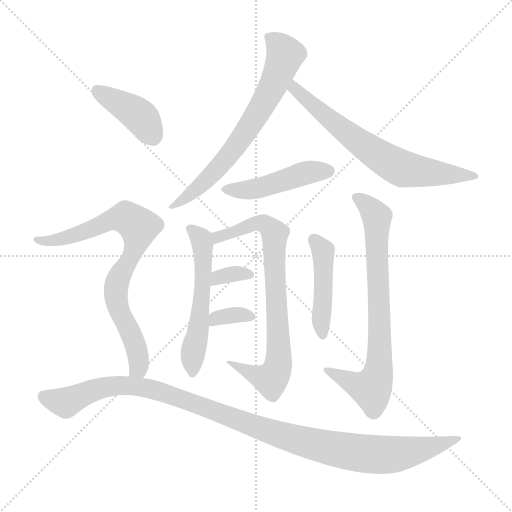
t = 0.00 s
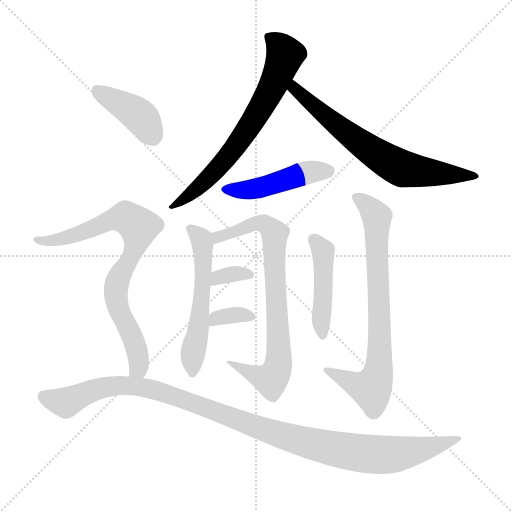
t = 1.79 s
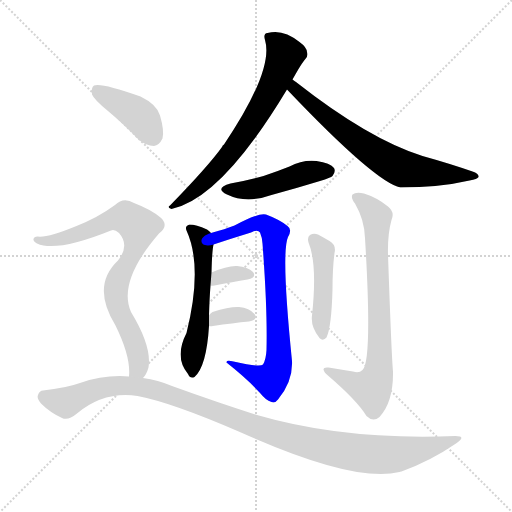
t = 3.59 s
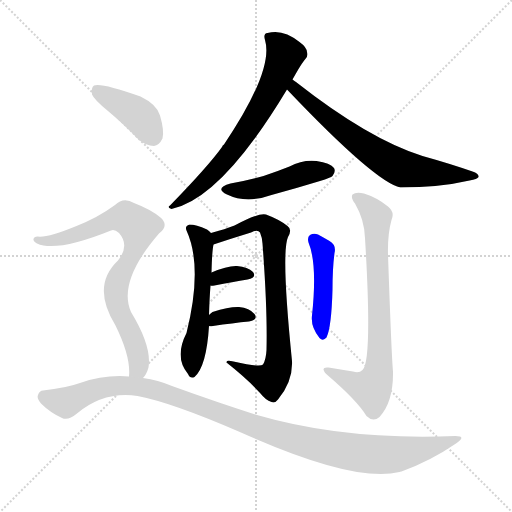
t = 5.38 s
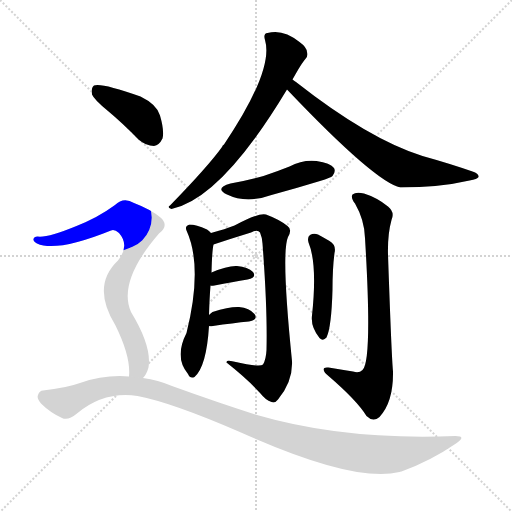
t = 7.18 s
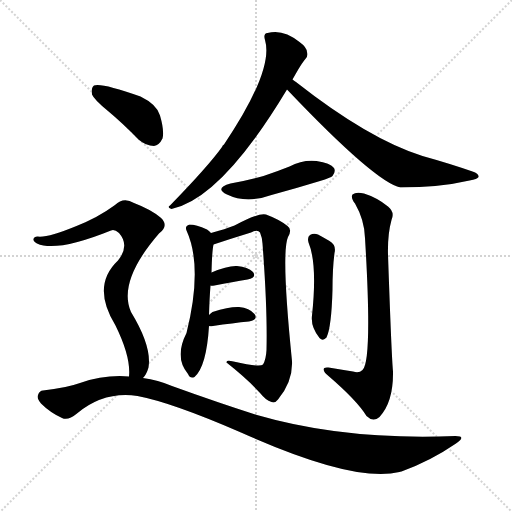
t = 8.97 s

The animated SVG that drew these frames (rendered in a browser with its animation timeline set to each time). Animation: 12 CSS @keyframes rules; one cycle of 8.97 s.

<svg version="1.1" viewBox="0 0 1024 1024" xmlns="http://www.w3.org/2000/svg">
  <g stroke="lightgray" stroke-dasharray="1,1" stroke-width="1" transform="scale(4, 4)">
    <line x1="0" y1="0" x2="256" y2="256"></line>
    <line x1="256" y1="0" x2="0" y2="256"></line>
    <line x1="128" y1="0" x2="128" y2="256"></line>
    <line x1="0" y1="128" x2="256" y2="128"></line>
  </g>
<g transform="scale(1, -1) translate(0, -900)">
   <style type="text/css">
    @keyframes keyframes0 {
      from {
       stroke: blue;
       stroke-dashoffset: 683;
       stroke-width: 128;
       }
       69% {
       animation-timing-function: step-end;
       stroke: blue;
       stroke-dashoffset: 0;
       stroke-width: 128;
       }
       to {
       stroke: black;
       stroke-width: 1024;
       }
       }
       #make-me-a-hanzi-animation-0 {
         animation: keyframes0 0.805827s both;
         animation-delay: 0.000000s;
         animation-timing-function: linear;
       }
    @keyframes keyframes1 {
      from {
       stroke: blue;
       stroke-dashoffset: 686;
       stroke-width: 128;
       }
       69% {
       animation-timing-function: step-end;
       stroke: blue;
       stroke-dashoffset: 0;
       stroke-width: 128;
       }
       to {
       stroke: black;
       stroke-width: 1024;
       }
       }
       #make-me-a-hanzi-animation-1 {
         animation: keyframes1 0.808268s both;
         animation-delay: 0.805827s;
         animation-timing-function: linear;
       }
    @keyframes keyframes2 {
      from {
       stroke: blue;
       stroke-dashoffset: 464;
       stroke-width: 128;
       }
       60% {
       animation-timing-function: step-end;
       stroke: blue;
       stroke-dashoffset: 0;
       stroke-width: 128;
       }
       to {
       stroke: black;
       stroke-width: 1024;
       }
       }
       #make-me-a-hanzi-animation-2 {
         animation: keyframes2 0.627604s both;
         animation-delay: 1.614095s;
         animation-timing-function: linear;
       }
    @keyframes keyframes3 {
      from {
       stroke: blue;
       stroke-dashoffset: 551;
       stroke-width: 128;
       }
       64% {
       animation-timing-function: step-end;
       stroke: blue;
       stroke-dashoffset: 0;
       stroke-width: 128;
       }
       to {
       stroke: black;
       stroke-width: 1024;
       }
       }
       #make-me-a-hanzi-animation-3 {
         animation: keyframes3 0.698405s both;
         animation-delay: 2.241699s;
         animation-timing-function: linear;
       }
    @keyframes keyframes4 {
      from {
       stroke: blue;
       stroke-dashoffset: 774;
       stroke-width: 128;
       }
       72% {
       animation-timing-function: step-end;
       stroke: blue;
       stroke-dashoffset: 0;
       stroke-width: 128;
       }
       to {
       stroke: black;
       stroke-width: 1024;
       }
       }
       #make-me-a-hanzi-animation-4 {
         animation: keyframes4 0.879883s both;
         animation-delay: 2.940104s;
         animation-timing-function: linear;
       }
    @keyframes keyframes5 {
      from {
       stroke: blue;
       stroke-dashoffset: 334;
       stroke-width: 128;
       }
       52% {
       animation-timing-function: step-end;
       stroke: blue;
       stroke-dashoffset: 0;
       stroke-width: 128;
       }
       to {
       stroke: black;
       stroke-width: 1024;
       }
       }
       #make-me-a-hanzi-animation-5 {
         animation: keyframes5 0.521810s both;
         animation-delay: 3.819987s;
         animation-timing-function: linear;
       }
    @keyframes keyframes6 {
      from {
       stroke: blue;
       stroke-dashoffset: 339;
       stroke-width: 128;
       }
       52% {
       animation-timing-function: step-end;
       stroke: blue;
       stroke-dashoffset: 0;
       stroke-width: 128;
       }
       to {
       stroke: black;
       stroke-width: 1024;
       }
       }
       #make-me-a-hanzi-animation-6 {
         animation: keyframes6 0.525879s both;
         animation-delay: 4.341797s;
         animation-timing-function: linear;
       }
    @keyframes keyframes7 {
      from {
       stroke: blue;
       stroke-dashoffset: 452;
       stroke-width: 128;
       }
       60% {
       animation-timing-function: step-end;
       stroke: blue;
       stroke-dashoffset: 0;
       stroke-width: 128;
       }
       to {
       stroke: black;
       stroke-width: 1024;
       }
       }
       #make-me-a-hanzi-animation-7 {
         animation: keyframes7 0.617839s both;
         animation-delay: 4.867676s;
         animation-timing-function: linear;
       }
    @keyframes keyframes8 {
      from {
       stroke: blue;
       stroke-dashoffset: 757;
       stroke-width: 128;
       }
       71% {
       animation-timing-function: step-end;
       stroke: blue;
       stroke-dashoffset: 0;
       stroke-width: 128;
       }
       to {
       stroke: black;
       stroke-width: 1024;
       }
       }
       #make-me-a-hanzi-animation-8 {
         animation: keyframes8 0.866048s both;
         animation-delay: 5.485514s;
         animation-timing-function: linear;
       }
    @keyframes keyframes9 {
      from {
       stroke: blue;
       stroke-dashoffset: 407;
       stroke-width: 128;
       }
       57% {
       animation-timing-function: step-end;
       stroke: blue;
       stroke-dashoffset: 0;
       stroke-width: 128;
       }
       to {
       stroke: black;
       stroke-width: 1024;
       }
       }
       #make-me-a-hanzi-animation-9 {
         animation: keyframes9 0.581217s both;
         animation-delay: 6.351562s;
         animation-timing-function: linear;
       }
    @keyframes keyframes10 {
      from {
       stroke: blue;
       stroke-dashoffset: 791;
       stroke-width: 128;
       }
       72% {
       animation-timing-function: step-end;
       stroke: blue;
       stroke-dashoffset: 0;
       stroke-width: 128;
       }
       to {
       stroke: black;
       stroke-width: 1024;
       }
       }
       #make-me-a-hanzi-animation-10 {
         animation: keyframes10 0.893717s both;
         animation-delay: 6.932780s;
         animation-timing-function: linear;
       }
    @keyframes keyframes11 {
      from {
       stroke: blue;
       stroke-dashoffset: 1100;
       stroke-width: 128;
       }
       78% {
       animation-timing-function: step-end;
       stroke: blue;
       stroke-dashoffset: 0;
       stroke-width: 128;
       }
       to {
       stroke: black;
       stroke-width: 1024;
       }
       }
       #make-me-a-hanzi-animation-11 {
         animation: keyframes11 1.145182s both;
         animation-delay: 7.826497s;
         animation-timing-function: linear;
       }
</style>
<path d="M 585.0 741.0 Q 604.0 775.0 610.0 781.0 Q 617.0 787.0 614.0 796.0 Q 613.0 806.0 599.0 816.0 Q 566.0 843.0 535.0 834.0 Q 526.0 833.0 530.0 820.0 Q 548.0 760.0 448.0 611.0 Q 445.0 610.0 444.0 606.0 Q 416.0 567.0 340.0 489.0 Q 333.0 485.0 343.0 482.0 Q 443.0 503.0 574.0 721.0 L 585.0 741.0 Z" fill="lightgray"></path> 
<path d="M 574.0 721.0 Q 751.0 535.0 801.0 525.0 Q 879.0 525.0 939.0 539.0 Q 955.0 542.0 957.0 546.0 Q 958.0 553.0 945.0 557.0 Q 899.0 573.0 845.0 588.0 Q 737.0 622.0 592.0 736.0 Q 588.0 739.0 585.0 741.0 C 561.0 759.0 553.0 743.0 574.0 721.0 Z" fill="lightgray"></path> 
<path d="M 461.0 533.0 Q 428.0 524.0 454.0 511.0 Q 493.0 492.0 543.0 510.0 Q 591.0 523.0 640.0 538.0 Q 662.0 545.0 665.0 548.0 Q 672.0 557.0 668.0 564.0 Q 661.0 574.0 633.0 578.0 Q 605.0 581.0 579.0 567.0 Q 554.0 557.0 527.0 548.0 Q 497.0 539.0 461.0 533.0 Z" fill="lightgray"></path> 
<path d="M 418.0 270.0 Q 419.0 304.0 421.0 329.0 L 423.0 355.0 Q 424.0 397.0 427.0 411.0 C 430.0 427.0 430.0 427.0 422.0 434.0 Q 419.0 438.0 414.0 441.0 Q 392.0 451.0 379.0 451.0 Q 369.0 448.0 373.0 439.0 Q 406.0 367.0 373.0 234.0 Q 348.0 185.0 376.0 152.0 Q 380.0 142.0 389.0 146.0 Q 413.0 167.0 418.0 248.0 L 418.0 270.0 Z" fill="lightgray"></path> 
<path d="M 427.0 411.0 Q 463.0 423.0 502.0 435.0 Q 515.0 442.0 520.0 435.0 Q 524.0 426.0 525.0 413.0 Q 535.0 281.0 533.0 200.0 Q 532.0 181.0 526.0 171.0 Q 520.0 165.0 467.0 177.0 Q 452.0 181.0 453.0 175.0 Q 496.0 141.0 521.0 113.0 Q 531.0 100.0 543.0 96.0 Q 550.0 93.0 556.0 101.0 Q 586.0 137.0 584.0 178.0 Q 562.0 394.0 576.0 426.0 Q 585.0 441.0 575.0 448.0 Q 559.0 461.0 532.0 471.0 Q 517.0 475.0 469.0 449.0 Q 451.0 442.0 422.0 434.0 C 393.0 426.0 399.0 402.0 427.0 411.0 Z" fill="lightgray"></path> 
<path d="M 421.0 329.0 Q 422.0 328.0 429.0 329.0 Q 466.0 336.0 495.0 341.0 Q 514.0 345.0 506.0 356.0 Q 496.0 366.0 474.0 368.0 Q 455.0 369.0 423.0 355.0 C 395.0 343.0 391.0 334.0 421.0 329.0 Z" fill="lightgray"></path> 
<path d="M 418.0 248.0 Q 421.0 247.0 426.0 248.0 Q 466.0 254.0 498.0 257.0 Q 517.0 261.0 509.0 272.0 Q 499.0 284.0 478.0 286.0 Q 459.0 287.0 425.0 276.0 Q 421.0 273.0 418.0 270.0 C 398.0 251.0 398.0 251.0 418.0 248.0 Z" fill="lightgray"></path> 
<path d="M 617.0 415.0 Q 635.0 372.0 624.0 269.0 Q 621.0 247.0 639.0 224.0 Q 646.0 217.0 653.0 225.0 Q 663.0 246.0 665.0 321.0 Q 665.0 363.0 669.0 394.0 Q 673.0 410.0 659.0 418.0 Q 647.0 425.0 636.0 431.0 Q 627.0 434.0 620.0 430.0 Q 614.0 426.0 617.0 415.0 Z" fill="lightgray"></path> 
<path d="M 706.0 157.0 Q 681.0 161.0 657.0 165.0 Q 647.0 166.0 647.0 161.0 Q 648.0 155.0 657.0 148.0 Q 714.0 99.0 733.0 68.0 Q 746.0 55.0 759.0 66.0 Q 787.0 96.0 786.0 157.0 Q 783.0 188.0 776.0 391.0 Q 775.0 431.0 783.0 460.0 Q 790.0 476.0 776.0 487.0 Q 754.0 505.0 728.0 513.0 Q 712.0 517.0 705.0 511.0 Q 701.0 505.0 710.0 493.0 Q 729.0 460.0 730.0 424.0 Q 745.0 178.0 725.0 160.0 Q 718.0 153.0 706.0 157.0 Z" fill="lightgray"></path> 
<path d="M 216.0 678.0 Q 246.0 653.0 277.0 621.0 Q 292.0 608.0 308.0 608.0 Q 318.0 609.0 325.0 623.0 Q 329.0 638.0 320.0 669.0 Q 314.0 691.0 281.0 707.0 Q 202.0 735.0 188.0 729.0 Q 182.0 725.0 184.0 711.0 Q 188.0 701.0 216.0 678.0 Z" fill="lightgray"></path> 
<path d="M 286.0 144.0 Q 293.0 151.0 297.0 165.0 Q 304.0 207.0 262.0 276.0 Q 235.0 337.0 318.0 433.0 Q 339.0 449.0 321.0 465.0 Q 302.0 481.0 268.0 494.0 Q 247.0 507.0 230.0 490.0 Q 196.0 465.0 153.0 448.0 Q 95.0 424.0 75.0 427.0 Q 68.0 427.0 67.0 422.0 Q 66.0 418.0 74.0 413.0 Q 113.0 395.0 222.0 439.0 Q 229.0 442.0 238.0 434.0 Q 260.0 409.0 236.0 379.0 Q 182.0 328.0 231.0 249.0 Q 262.0 186.0 258.0 147.0 C 258.0 117.0 270.0 118.0 286.0 144.0 Z" fill="lightgray"></path> 
<path d="M 258.0 147.0 Q 209.0 151.0 160.0 134.0 Q 132.0 124.0 86.0 119.0 Q 79.0 119.0 76.0 110.0 Q 73.0 103.0 82.0 93.0 Q 100.0 75.0 124.0 64.0 Q 136.0 58.0 154.0 73.0 Q 208.0 118.0 275.0 108.0 Q 344.0 95.0 482.0 35.0 Q 710.0 -67.0 799.0 -44.0 Q 800.0 -43.0 803.0 -43.0 Q 861.0 -22.0 912.0 13.0 Q 934.0 28.0 911.0 28.0 Q 689.0 19.0 514.0 70.0 Q 438.0 94.0 344.0 128.0 Q 316.0 140.0 286.0 144.0 L 258.0 147.0 Z" fill="lightgray"></path> 
      <clipPath id="make-me-a-hanzi-clip-0">
      <path d="M 585.0 741.0 Q 604.0 775.0 610.0 781.0 Q 617.0 787.0 614.0 796.0 Q 613.0 806.0 599.0 816.0 Q 566.0 843.0 535.0 834.0 Q 526.0 833.0 530.0 820.0 Q 548.0 760.0 448.0 611.0 Q 445.0 610.0 444.0 606.0 Q 416.0 567.0 340.0 489.0 Q 333.0 485.0 343.0 482.0 Q 443.0 503.0 574.0 721.0 L 585.0 741.0 Z" fill="lightgray"></path>
      </clipPath>
      <path clip-path="url(#make-me-a-hanzi-clip-0)" d="M 543.0 823.0 L 570.0 791.0 L 523.0 685.0 L 448.0 577.0 L 381.0 511.0 L 364.0 498.0 L 349.0 495.0 L 347.0 488.0 " fill="none" id="make-me-a-hanzi-animation-0" stroke-dasharray="555 1110" stroke-linecap="round"></path>

      <clipPath id="make-me-a-hanzi-clip-1">
      <path d="M 574.0 721.0 Q 751.0 535.0 801.0 525.0 Q 879.0 525.0 939.0 539.0 Q 955.0 542.0 957.0 546.0 Q 958.0 553.0 945.0 557.0 Q 899.0 573.0 845.0 588.0 Q 737.0 622.0 592.0 736.0 Q 588.0 739.0 585.0 741.0 C 561.0 759.0 553.0 743.0 574.0 721.0 Z" fill="lightgray"></path>
      </clipPath>
      <path clip-path="url(#make-me-a-hanzi-clip-1)" d="M 585.0 734.0 L 591.0 719.0 L 680.0 643.0 L 796.0 566.0 L 872.0 553.0 L 952.0 548.0 " fill="none" id="make-me-a-hanzi-animation-1" stroke-dasharray="558 1116" stroke-linecap="round"></path>

      <clipPath id="make-me-a-hanzi-clip-2">
      <path d="M 461.0 533.0 Q 428.0 524.0 454.0 511.0 Q 493.0 492.0 543.0 510.0 Q 591.0 523.0 640.0 538.0 Q 662.0 545.0 665.0 548.0 Q 672.0 557.0 668.0 564.0 Q 661.0 574.0 633.0 578.0 Q 605.0 581.0 579.0 567.0 Q 554.0 557.0 527.0 548.0 Q 497.0 539.0 461.0 533.0 Z" fill="lightgray"></path>
      </clipPath>
      <path clip-path="url(#make-me-a-hanzi-clip-2)" d="M 455.0 523.0 L 490.0 519.0 L 545.0 531.0 L 605.0 553.0 L 657.0 558.0 " fill="none" id="make-me-a-hanzi-animation-2" stroke-dasharray="336 672" stroke-linecap="round"></path>

      <clipPath id="make-me-a-hanzi-clip-3">
      <path d="M 418.0 270.0 Q 419.0 304.0 421.0 329.0 L 423.0 355.0 Q 424.0 397.0 427.0 411.0 C 430.0 427.0 430.0 427.0 422.0 434.0 Q 419.0 438.0 414.0 441.0 Q 392.0 451.0 379.0 451.0 Q 369.0 448.0 373.0 439.0 Q 406.0 367.0 373.0 234.0 Q 348.0 185.0 376.0 152.0 Q 380.0 142.0 389.0 146.0 Q 413.0 167.0 418.0 248.0 L 418.0 270.0 Z" fill="lightgray"></path>
      </clipPath>
      <path clip-path="url(#make-me-a-hanzi-clip-3)" d="M 383.0 442.0 L 403.0 422.0 L 407.0 365.0 L 386.0 156.0 " fill="none" id="make-me-a-hanzi-animation-3" stroke-dasharray="423 846" stroke-linecap="round"></path>

      <clipPath id="make-me-a-hanzi-clip-4">
      <path d="M 427.0 411.0 Q 463.0 423.0 502.0 435.0 Q 515.0 442.0 520.0 435.0 Q 524.0 426.0 525.0 413.0 Q 535.0 281.0 533.0 200.0 Q 532.0 181.0 526.0 171.0 Q 520.0 165.0 467.0 177.0 Q 452.0 181.0 453.0 175.0 Q 496.0 141.0 521.0 113.0 Q 531.0 100.0 543.0 96.0 Q 550.0 93.0 556.0 101.0 Q 586.0 137.0 584.0 178.0 Q 562.0 394.0 576.0 426.0 Q 585.0 441.0 575.0 448.0 Q 559.0 461.0 532.0 471.0 Q 517.0 475.0 469.0 449.0 Q 451.0 442.0 422.0 434.0 C 393.0 426.0 399.0 402.0 427.0 411.0 Z" fill="lightgray"></path>
      </clipPath>
      <path clip-path="url(#make-me-a-hanzi-clip-4)" d="M 433.0 418.0 L 436.0 426.0 L 513.0 454.0 L 531.0 451.0 L 549.0 432.0 L 558.0 215.0 L 551.0 153.0 L 541.0 140.0 L 494.0 157.0 L 478.0 170.0 L 461.0 170.0 " fill="none" id="make-me-a-hanzi-animation-4" stroke-dasharray="646 1292" stroke-linecap="round"></path>

      <clipPath id="make-me-a-hanzi-clip-5">
      <path d="M 421.0 329.0 Q 422.0 328.0 429.0 329.0 Q 466.0 336.0 495.0 341.0 Q 514.0 345.0 506.0 356.0 Q 496.0 366.0 474.0 368.0 Q 455.0 369.0 423.0 355.0 C 395.0 343.0 391.0 334.0 421.0 329.0 Z" fill="lightgray"></path>
      </clipPath>
      <path clip-path="url(#make-me-a-hanzi-clip-5)" d="M 425.0 335.0 L 437.0 346.0 L 469.0 353.0 L 498.0 350.0 " fill="none" id="make-me-a-hanzi-animation-5" stroke-dasharray="206 412" stroke-linecap="round"></path>

      <clipPath id="make-me-a-hanzi-clip-6">
      <path d="M 418.0 248.0 Q 421.0 247.0 426.0 248.0 Q 466.0 254.0 498.0 257.0 Q 517.0 261.0 509.0 272.0 Q 499.0 284.0 478.0 286.0 Q 459.0 287.0 425.0 276.0 Q 421.0 273.0 418.0 270.0 C 398.0 251.0 398.0 251.0 418.0 248.0 Z" fill="lightgray"></path>
      </clipPath>
      <path clip-path="url(#make-me-a-hanzi-clip-6)" d="M 422.0 254.0 L 451.0 268.0 L 482.0 271.0 L 501.0 266.0 " fill="none" id="make-me-a-hanzi-animation-6" stroke-dasharray="211 422" stroke-linecap="round"></path>

      <clipPath id="make-me-a-hanzi-clip-7">
      <path d="M 617.0 415.0 Q 635.0 372.0 624.0 269.0 Q 621.0 247.0 639.0 224.0 Q 646.0 217.0 653.0 225.0 Q 663.0 246.0 665.0 321.0 Q 665.0 363.0 669.0 394.0 Q 673.0 410.0 659.0 418.0 Q 647.0 425.0 636.0 431.0 Q 627.0 434.0 620.0 430.0 Q 614.0 426.0 617.0 415.0 Z" fill="lightgray"></path>
      </clipPath>
      <path clip-path="url(#make-me-a-hanzi-clip-7)" d="M 627.0 421.0 L 643.0 404.0 L 647.0 390.0 L 645.0 232.0 " fill="none" id="make-me-a-hanzi-animation-7" stroke-dasharray="324 648" stroke-linecap="round"></path>

      <clipPath id="make-me-a-hanzi-clip-8">
      <path d="M 706.0 157.0 Q 681.0 161.0 657.0 165.0 Q 647.0 166.0 647.0 161.0 Q 648.0 155.0 657.0 148.0 Q 714.0 99.0 733.0 68.0 Q 746.0 55.0 759.0 66.0 Q 787.0 96.0 786.0 157.0 Q 783.0 188.0 776.0 391.0 Q 775.0 431.0 783.0 460.0 Q 790.0 476.0 776.0 487.0 Q 754.0 505.0 728.0 513.0 Q 712.0 517.0 705.0 511.0 Q 701.0 505.0 710.0 493.0 Q 729.0 460.0 730.0 424.0 Q 745.0 178.0 725.0 160.0 Q 718.0 153.0 706.0 157.0 Z" fill="lightgray"></path>
      </clipPath>
      <path clip-path="url(#make-me-a-hanzi-clip-8)" d="M 712.0 507.0 L 738.0 487.0 L 754.0 460.0 L 757.0 157.0 L 742.0 123.0 L 709.0 132.0 L 653.0 160.0 " fill="none" id="make-me-a-hanzi-animation-8" stroke-dasharray="629 1258" stroke-linecap="round"></path>

      <clipPath id="make-me-a-hanzi-clip-9">
      <path d="M 216.0 678.0 Q 246.0 653.0 277.0 621.0 Q 292.0 608.0 308.0 608.0 Q 318.0 609.0 325.0 623.0 Q 329.0 638.0 320.0 669.0 Q 314.0 691.0 281.0 707.0 Q 202.0 735.0 188.0 729.0 Q 182.0 725.0 184.0 711.0 Q 188.0 701.0 216.0 678.0 Z" fill="lightgray"></path>
      </clipPath>
      <path clip-path="url(#make-me-a-hanzi-clip-9)" d="M 193.0 722.0 L 272.0 674.0 L 292.0 652.0 L 305.0 626.0 " fill="none" id="make-me-a-hanzi-animation-9" stroke-dasharray="279 558" stroke-linecap="round"></path>

      <clipPath id="make-me-a-hanzi-clip-10">
      <path d="M 286.0 144.0 Q 293.0 151.0 297.0 165.0 Q 304.0 207.0 262.0 276.0 Q 235.0 337.0 318.0 433.0 Q 339.0 449.0 321.0 465.0 Q 302.0 481.0 268.0 494.0 Q 247.0 507.0 230.0 490.0 Q 196.0 465.0 153.0 448.0 Q 95.0 424.0 75.0 427.0 Q 68.0 427.0 67.0 422.0 Q 66.0 418.0 74.0 413.0 Q 113.0 395.0 222.0 439.0 Q 229.0 442.0 238.0 434.0 Q 260.0 409.0 236.0 379.0 Q 182.0 328.0 231.0 249.0 Q 262.0 186.0 258.0 147.0 C 258.0 117.0 270.0 118.0 286.0 144.0 Z" fill="lightgray"></path>
      </clipPath>
      <path clip-path="url(#make-me-a-hanzi-clip-10)" d="M 74.0 420.0 L 122.0 421.0 L 239.0 465.0 L 252.0 465.0 L 278.0 446.0 L 270.0 402.0 L 239.0 349.0 L 231.0 309.0 L 236.0 282.0 L 258.0 242.0 L 276.0 191.0 L 277.0 164.0 L 266.0 153.0 " fill="none" id="make-me-a-hanzi-animation-10" stroke-dasharray="663 1326" stroke-linecap="round"></path>

      <clipPath id="make-me-a-hanzi-clip-11">
      <path d="M 258.0 147.0 Q 209.0 151.0 160.0 134.0 Q 132.0 124.0 86.0 119.0 Q 79.0 119.0 76.0 110.0 Q 73.0 103.0 82.0 93.0 Q 100.0 75.0 124.0 64.0 Q 136.0 58.0 154.0 73.0 Q 208.0 118.0 275.0 108.0 Q 344.0 95.0 482.0 35.0 Q 710.0 -67.0 799.0 -44.0 Q 800.0 -43.0 803.0 -43.0 Q 861.0 -22.0 912.0 13.0 Q 934.0 28.0 911.0 28.0 Q 689.0 19.0 514.0 70.0 Q 438.0 94.0 344.0 128.0 Q 316.0 140.0 286.0 144.0 L 258.0 147.0 Z" fill="lightgray"></path>
      </clipPath>
      <path clip-path="url(#make-me-a-hanzi-clip-11)" d="M 89.0 106.0 L 133.0 96.0 L 174.0 115.0 L 224.0 128.0 L 290.0 125.0 L 564.0 28.0 L 723.0 -7.0 L 773.0 -10.0 L 827.0 -3.0 L 902.0 20.0 " fill="none" id="make-me-a-hanzi-animation-11" stroke-dasharray="972 1944" stroke-linecap="round"></path>

</g>
</svg>
